Photos from the image-classification dataset "100_whole_foods" in the GitHub repository PaingLinHtike/Nutrify. Its 100 classes are: almonds, apple, apricot fruit, asparagus, avocado, bacon, bagel, banana, beef meat, beetroot, bell pepper, black beans, blackberries, blueberries, bread, broccoli, brown rice, butter, cabbage, cantaloupe melon, carrots, cashews, cauliflower, celery, cheddar cheese, cherries, chia seeds, chicken breast, chicken thigh, chicken wings, chickpeas, coconut, cod fish, corn, crab, cucumber, dates fruit, duck breast, egg, eggplant, figs fruit, garlic, grapefruit, grapes, green beans, ham, honey, kidney beans, kiwi fruit, lamb chop, lentils, lettuce, lobster, mango fruit, milk, mozzarella cheese, mushrooms, noodles, oats, onion, orange fruit, papaya fruit, pasta, peach fruit, peanut butter, peanuts, pear fruit, peas, pineapple, pistachios, plum fruit, pomegranate, popcorn, pork chop, potato, pumpkin, pumpkin seeds, radish, raspberries, rice, salmon fish, sardines, sesame seeds, shrimp, soybeans, spinach, squid, strawberries, sunflower seeds, sweet potato, tilapia fish, tofu, tomato, tuna fish, turkey breast, turnip, walnuts, watermelon, yogurt, zucchini.

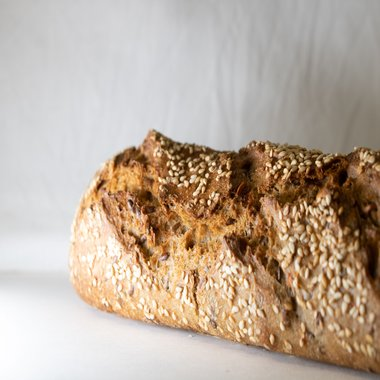
Label: sesame seeds

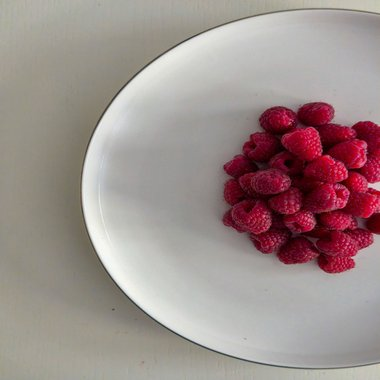
Label: raspberries

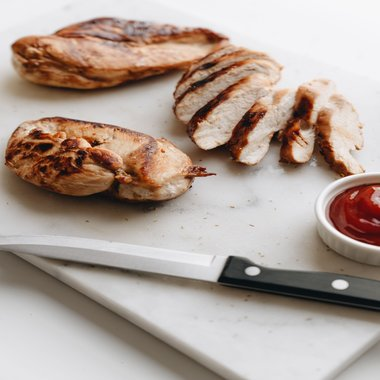
Label: turkey breast

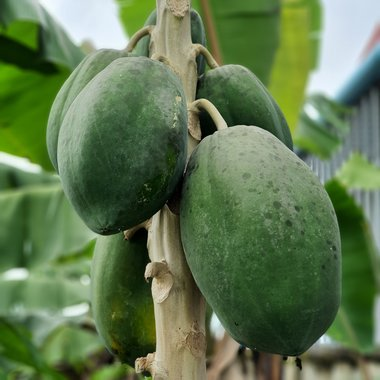
Label: papaya fruit

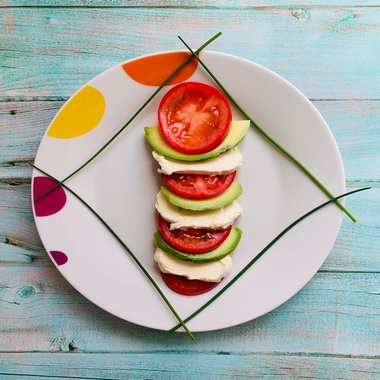
Label: mozzarella cheese

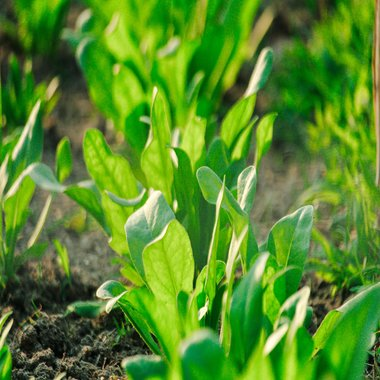
Label: spinach
